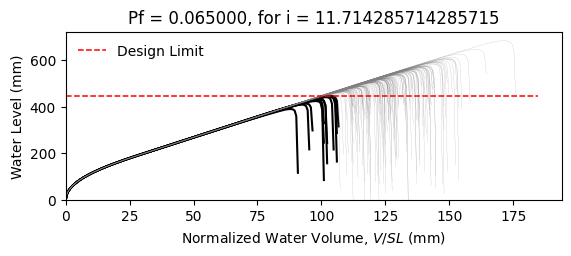

The table this chart was drawn from, first rows:
W14X22, L = 360.0 in, slope = 0.020833333333333332 in/in, dead load = 6.944444444444444e-05 kip/in…
zwlim AISC Appendix 2, zwlim DAMP, zwlim Proposed for ASCE 7, zwlim Neglect Ponding, dhnom Denver, dhnom New York, dhnom New Orleans, dh Denver, dh New York, dh New Orleans, dmax
15.16, 15.45, 13.32, 15.16, 0.5258, 0.5258, 0.5258, 2.609, 2.609, 2.609, 21.98, Safe, 
15.16, 15.45, 13.32, 15.16, 0.5258, 0.5258, 0.5258, 2.609, 2.609, 2.609, 19.18, Safe, 
15.16, 15.45, 13.32, 15.16, 0.5258, 0.5258, 0.5258, 2.609, 2.609, 2.609, 18.45, Safe, 
15.16, 15.45, 13.32, 15.16, 0.5258, 0.5258, 0.5258, 2.609, 2.609, 2.609, 21.69, Safe, 
15.16, 15.45, 13.32, 15.16, 0.5258, 0.5258, 0.5258, 2.609, 2.609, 2.609, 18.19, Safe, 
15.16, 15.45, 13.32, 15.16, 0.5258, 0.5258, 0.5258, 2.609, 2.609, 2.609, 26.87, Safe, 
15.16, 15.45, 13.32, 15.16, 0.5258, 0.5258, 0.5258, 2.609, 2.609, 2.609, 20.27, Safe, 
15.16, 15.45, 13.32, 15.16, 0.5258, 0.5258, 0.5258, 2.609, 2.609, 2.609, 18.37, Safe, 
15.16, 15.45, 13.32, 15.16, 0.5258, 0.5258, 0.5258, 2.609, 2.609, 2.609, 21.2, Safe, 
15.16, 15.45, 13.32, 15.16, 0.5258, 0.5258, 0.5258, 2.609, 2.609, 2.609, 19.91, Safe, 
15.16, 15.45, 13.32, 15.16, 0.5258, 0.5258, 0.5258, 2.609, 2.609, 2.609, 17.54, Safe, 
15.16, 15.45, 13.32, 15.16, 0.5258, 0.5258, 0.5258, 2.609, 2.609, 2.609, 16.93, Fail, 
15.16, 15.45, 13.32, 15.16, 0.5258, 0.5258, 0.5258, 2.609, 2.609, 2.609, 21.39, Safe, 
15.16, 15.45, 13.32, 15.16, 0.5258, 0.5258, 0.5258, 2.609, 2.609, 2.609, 18.79, Safe, 
15.16, 15.45, 13.32, 15.16, 0.5258, 0.5258, 0.5258, 2.609, 2.609, 2.609, 21.79, Safe, 
15.16, 15.45, 13.32, 15.16, 0.5258, 0.5258, 0.5258, 2.609, 2.609, 2.609, 19.78, Safe, 
15.16, 15.45, 13.32, 15.16, 0.5258, 0.5258, 0.5258, 2.609, 2.609, 2.609, 20.45, Safe, 
15.16, 15.45, 13.32, 15.16, 0.5258, 0.5258, 0.5258, 2.609, 2.609, 2.609, 22.38, Safe, 
15.16, 15.45, 13.32, 15.16, 0.5258, 0.5258, 0.5258, 2.609, 2.609, 2.609, 18.3, Safe, 
15.16, 15.45, 13.32, 15.16, 0.5258, 0.5258, 0.5258, 2.609, 2.609, 2.609, 19.25, Safe, 
15.16, 15.45, 13.32, 15.16, 0.5258, 0.5258, 0.5258, 2.609, 2.609, 2.609, 18.22, Safe, 
15.16, 15.45, 13.32, 15.16, 0.5258, 0.5258, 0.5258, 2.609, 2.609, 2.609, 21.62, Safe, 
15.16, 15.45, 13.32, 15.16, 0.5258, 0.5258, 0.5258, 2.609, 2.609, 2.609, 22.51, Safe, 
15.16, 15.45, 13.32, 15.16, 0.5258, 0.5258, 0.5258, 2.609, 2.609, 2.609, 20.02, Safe, 
15.16, 15.45, 13.32, 15.16, 0.5258, 0.5258, 0.5258, 2.609, 2.609, 2.609, 19.13, Safe, 
15.16, 15.45, 13.32, 15.16, 0.5258, 0.5258, 0.5258, 2.609, 2.609, 2.609, 16.86, Fail, 
15.16, 15.45, 13.32, 15.16, 0.5258, 0.5258, 0.5258, 2.609, 2.609, 2.609, 21.09, Safe, 
15.16, 15.45, 13.32, 15.16, 0.5258, 0.5258, 0.5258, 2.609, 2.609, 2.609, 20.78, Safe, 
15.16, 15.45, 13.32, 15.16, 0.5258, 0.5258, 0.5258, 2.609, 2.609, 2.609, 18.39, Safe, 
15.16, 15.45, 13.32, 15.16, 0.5258, 0.5258, 0.5258, 2.609, 2.609, 2.609, 23.23, Safe, 
15.16, 15.45, 13.32, 15.16, 0.5258, 0.5258, 0.5258, 2.609, 2.609, 2.609, 20.39, Safe, 
15.16, 15.45, 13.32, 15.16, 0.5258, 0.5258, 0.5258, 2.609, 2.609, 2.609, 21.13, Safe, 
15.16, 15.45, 13.32, 15.16, 0.5258, 0.5258, 0.5258, 2.609, 2.609, 2.609, 18.95, Safe, 
15.16, 15.45, 13.32, 15.16, 0.5258, 0.5258, 0.5258, 2.609, 2.609, 2.609, 22.55, Safe, 
15.16, 15.45, 13.32, 15.16, 0.5258, 0.5258, 0.5258, 2.609, 2.609, 2.609, 21.44, Safe, 
15.16, 15.45, 13.32, 15.16, 0.5258, 0.5258, 0.5258, 2.609, 2.609, 2.609, 18.32, Safe, 
15.16, 15.45, 13.32, 15.16, 0.5258, 0.5258, 0.5258, 2.609, 2.609, 2.609, 20.75, Safe, 
15.16, 15.45, 13.32, 15.16, 0.5258, 0.5258, 0.5258, 2.609, 2.609, 2.609, 21.1, Safe, 
15.16, 15.45, 13.32, 15.16, 0.5258, 0.5258, 0.5258, 2.609, 2.609, 2.609, 21.99, Safe, 
15.16, 15.45, 13.32, 15.16, 0.5258, 0.5258, 0.5258, 2.609, 2.609, 2.609, 17.74, Safe, 
15.16, 15.45, 13.32, 15.16, 0.5258, 0.5258, 0.5258, 2.609, 2.609, 2.609, 22.46, Safe, 
15.16, 15.45, 13.32, 15.16, 0.5258, 0.5258, 0.5258, 2.609, 2.609, 2.609, 18.97, Safe, 
15.16, 15.45, 13.32, 15.16, 0.5258, 0.5258, 0.5258, 2.609, 2.609, 2.609, 19.92, Safe, 
15.16, 15.45, 13.32, 15.16, 0.5258, 0.5258, 0.5258, 2.609, 2.609, 2.609, 19.43, Safe, 
15.16, 15.45, 13.32, 15.16, 0.5258, 0.5258, 0.5258, 2.609, 2.609, 2.609, 22.2, Safe, 
15.16, 15.45, 13.32, 15.16, 0.5258, 0.5258, 0.5258, 2.609, 2.609, 2.609, 17.33, Fail, 
15.16, 15.45, 13.32, 15.16, 0.5258, 0.5258, 0.5258, 2.609, 2.609, 2.609, 20.26, Safe, 
15.16, 15.45, 13.32, 15.16, 0.5258, 0.5258, 0.5258, 2.609, 2.609, 2.609, 18.95, Safe, 
15.16, 15.45, 13.32, 15.16, 0.5258, 0.5258, 0.5258, 2.609, 2.609, 2.609, 20.31, Safe, 
15.16, 15.45, 13.32, 15.16, 0.5258, 0.5258, 0.5258, 2.609, 2.609, 2.609, 18.51, Safe, 
15.16, 15.45, 13.32, 15.16, 0.5258, 0.5258, 0.5258, 2.609, 2.609, 2.609, 21.66, Safe, 
15.16, 15.45, 13.32, 15.16, 0.5258, 0.5258, 0.5258, 2.609, 2.609, 2.609, 16.24, Fail, 
15.16, 15.45, 13.32, 15.16, 0.5258, 0.5258, 0.5258, 2.609, 2.609, 2.609, 20.37, Safe, 
15.16, 15.45, 13.32, 15.16, 0.5258, 0.5258, 0.5258, 2.609, 2.609, 2.609, 18.94, Safe, 
15.16, 15.45, 13.32, 15.16, 0.5258, 0.5258, 0.5258, 2.609, 2.609, 2.609, 23.11, Safe, 
15.16, 15.45, 13.32, 15.16, 0.5258, 0.5258, 0.5258, 2.609, 2.609, 2.609, 18.83, Safe, 
15.16, 15.45, 13.32, 15.16, 0.5258, 0.5258, 0.5258, 2.609, 2.609, 2.609, 19.92, Safe, 
15.16, 15.45, 13.32, 15.16, 0.5258, 0.5258, 0.5258, 2.609, 2.609, 2.609, 18.79, Safe, 
15.16, 15.45, 13.32, 15.16, 0.5258, 0.5258, 0.5258, 2.609, 2.609, 2.609, 17.01, Fail, 
... 142 more rows
